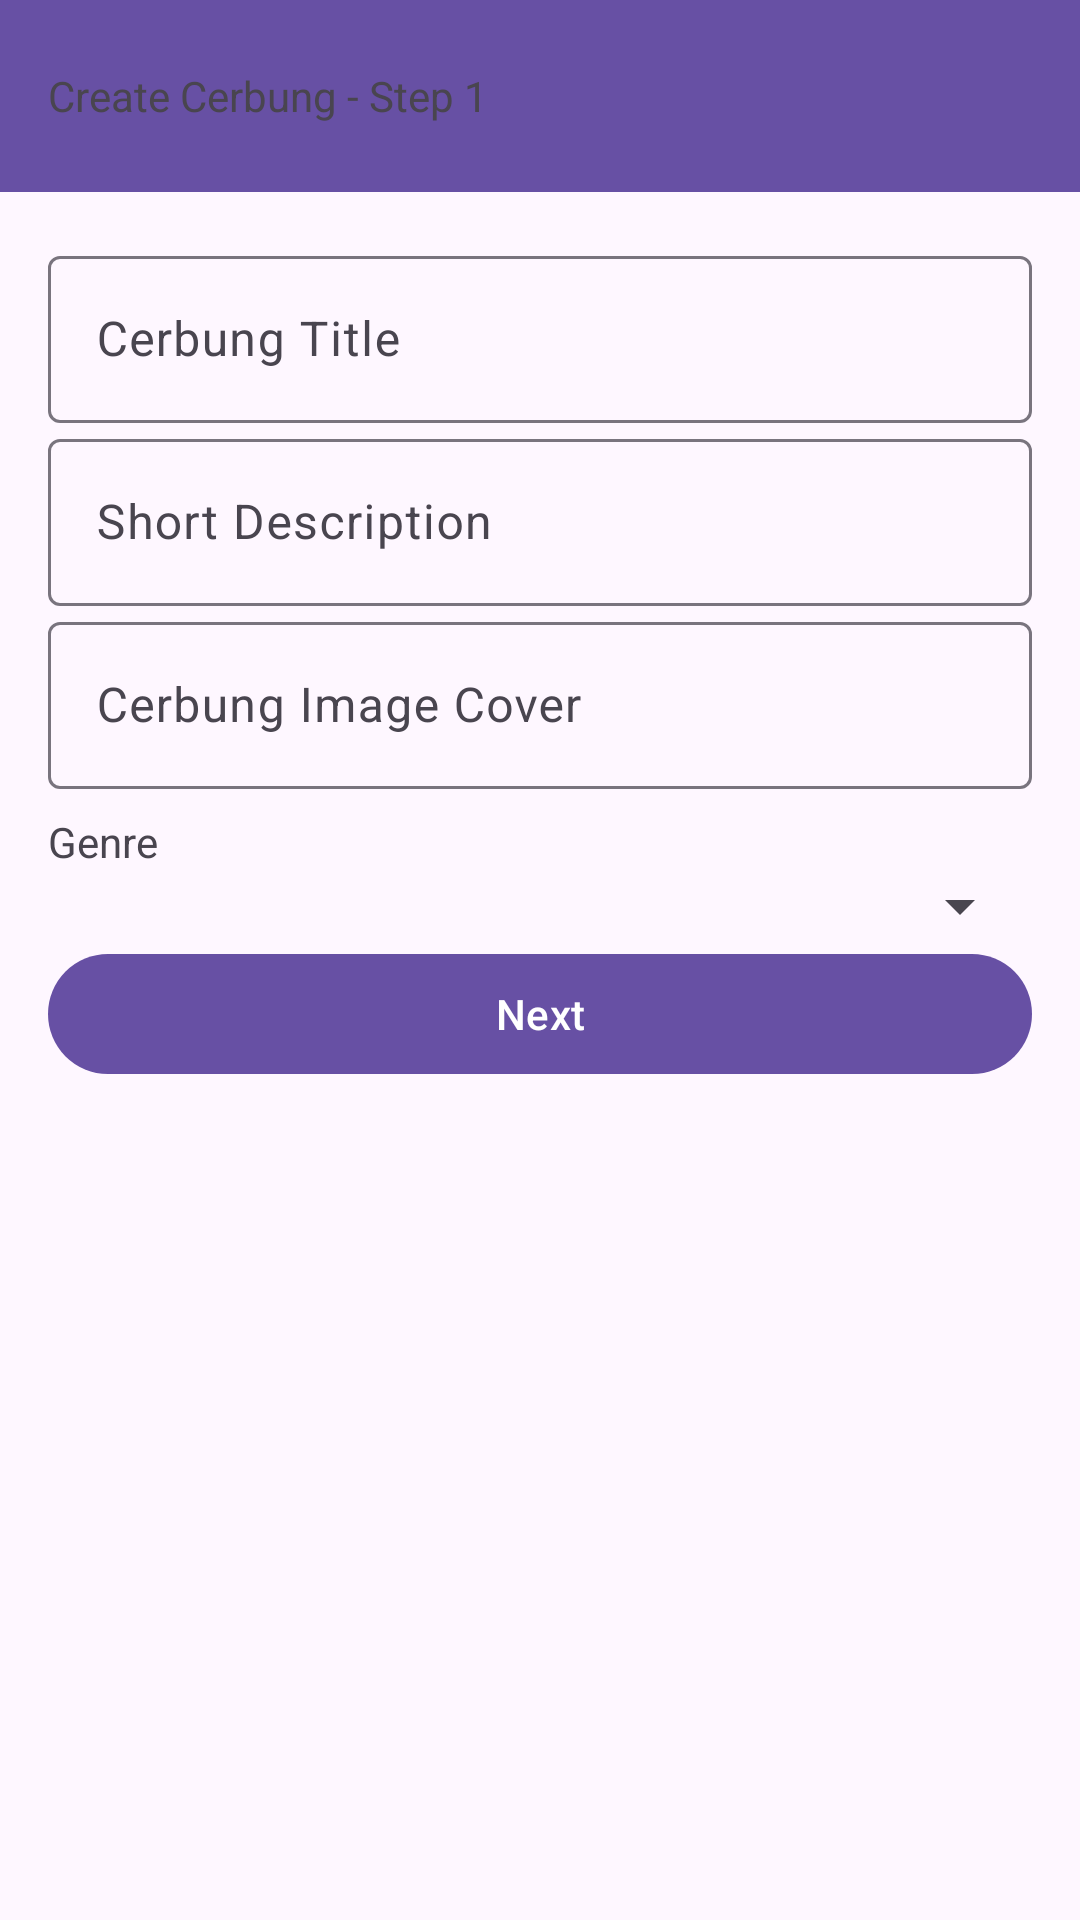

Here is an Android app screen rendered from its layout file. Give the layout XML and the strings, colors and styles it references.
<!-- AndroidManifest.xml: application theme Theme.Project_NMP -->
<!-- res/layout/activity_create.xml -->
<?xml version="1.0" encoding="utf-8"?>
<androidx.constraintlayout.widget.ConstraintLayout
    xmlns:android="http://schemas.android.com/apk/res/android"
    xmlns:app="http://schemas.android.com/apk/res-auto"
    xmlns:tools="http://schemas.android.com/tools"
    android:layout_width="match_parent"
    android:layout_height="match_parent"
    tools:context=".layout.activity.Create1Activity">

    <androidx.appcompat.widget.Toolbar
        android:id="@+id/toolbar"
        android:layout_width="match_parent"
        android:layout_height="?attr/actionBarSize"
        android:background="?attr/colorPrimary"
        app:layout_constraintTop_toTopOf="parent"
        app:layout_constraintLeft_toLeftOf="parent"
        app:layout_constraintRight_toRightOf="parent">

        <TextView
            android:layout_width="wrap_content"
            android:layout_height="wrap_content"
            android:text="Create Cerbung - Step 1"
            app:layout_constraintStart_toStartOf="parent"
            app:layout_constraintTop_toTopOf="parent"
            app:layout_constraintBottom_toBottomOf="parent" />

    </androidx.appcompat.widget.Toolbar>

    <androidx.core.widget.NestedScrollView
        android:layout_width="0dp"
        android:layout_height="0dp"
        app:layout_constraintTop_toBottomOf="@+id/toolbar"
        app:layout_constraintBottom_toBottomOf="parent"
        app:layout_constraintLeft_toLeftOf="parent"
        app:layout_constraintRight_toRightOf="parent">

        <LinearLayout
            android:layout_width="match_parent"
            android:layout_height="wrap_content"
            android:orientation="vertical"
            android:padding="16dp">

            <com.google.android.material.textfield.TextInputLayout
                android:layout_width="match_parent"
                android:layout_height="wrap_content"
                android:hint="Cerbung Title">
                <com.google.android.material.textfield.TextInputEditText
                    android:layout_width="match_parent"
                    android:layout_height="wrap_content"
                    android:id="@+id/cerbungTitle"
                    android:inputType="text" />
            </com.google.android.material.textfield.TextInputLayout>

            <com.google.android.material.textfield.TextInputLayout
                android:layout_width="match_parent"
                android:layout_height="wrap_content"
                android:hint="Short Description">
                <com.google.android.material.textfield.TextInputEditText
                    android:layout_width="match_parent"
                    android:layout_height="wrap_content"
                    android:id="@+id/cerbungDescription"
                    android:inputType="textMultiLine" />
            </com.google.android.material.textfield.TextInputLayout>

            <com.google.android.material.textfield.TextInputLayout
                android:layout_width="match_parent"
                android:layout_height="wrap_content"
                android:hint="Cerbung Image Cover">
                <com.google.android.material.textfield.TextInputEditText
                    android:layout_width="match_parent"
                    android:layout_height="wrap_content"
                    android:id="@+id/cerbungImageCover"
                    android:inputType="text" />
            </com.google.android.material.textfield.TextInputLayout>

            <TextView
                android:layout_width="wrap_content"
                android:layout_height="wrap_content"
                android:layout_marginTop="8dp"
                android:text="Genre" />

            <Spinner
                android:id="@+id/cerbungGenreSpinner"
                android:layout_width="match_parent"
                android:layout_height="wrap_content"
                android:hint="Choose Genre" />


            <com.google.android.material.button.MaterialButton
                android:layout_width="match_parent"
                android:layout_height="wrap_content"
                android:id="@+id/nextButton"
                android:text="Next"
                app:layout_constraintTop_toBottomOf="@+id/cerbungGenre" />

        </LinearLayout>
    </androidx.core.widget.NestedScrollView>
</androidx.constraintlayout.widget.ConstraintLayout>
<!-- resources referenced by this layout -->
<resources>
  <style name="Theme.Project_NMP" parent="Base.Theme.Project_NMP" />
  <style name="Base.Theme.Project_NMP" parent="Theme.Material3.DayNight.NoActionBar">
          
          
      </style>
</resources>
